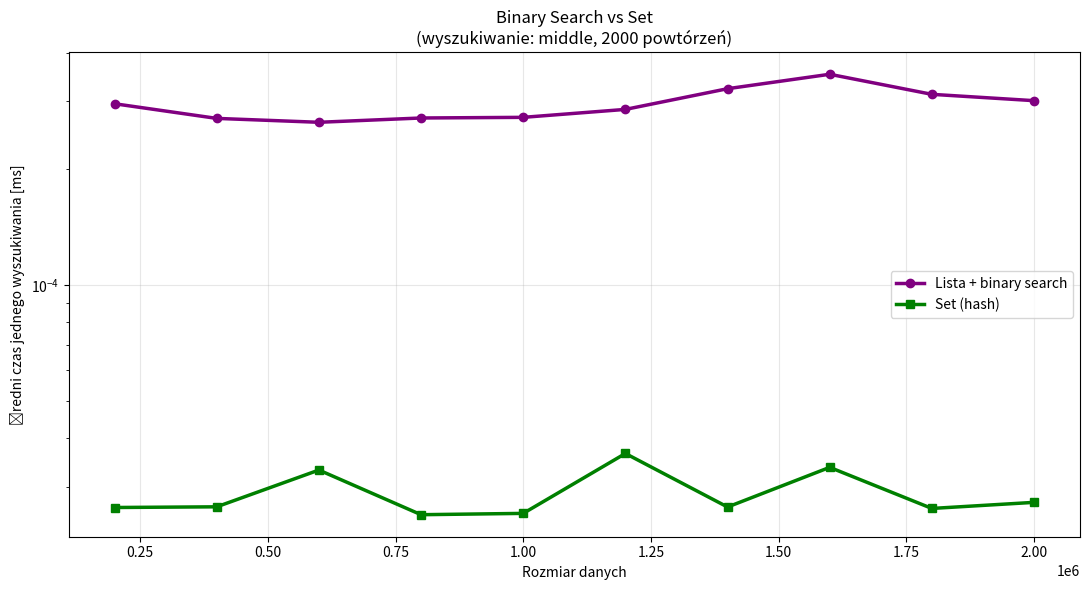
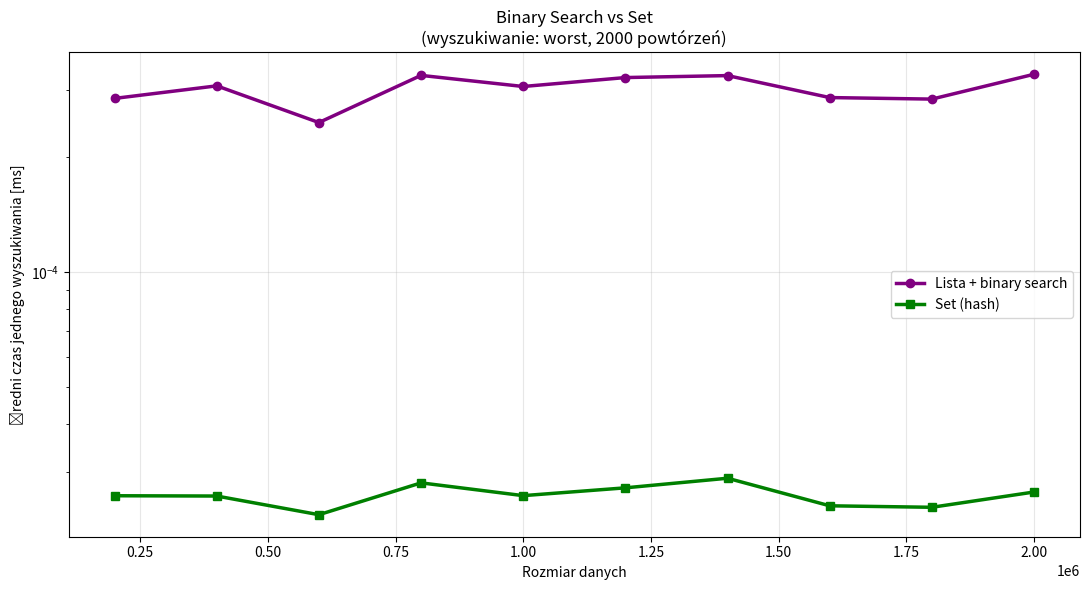

Python code for these plots, in order:
#!/usr/bin/env python3

import time
import random
import bisect
import matplotlib.pyplot as plt

def benchmark_binary_search_vs_set(
	max_size=2_000_000,
	step=200_000,
	repetitions=1000,
	search_cases='middle'  # 'middle', 'worst', 'random'
):
	sizes = list(range(step, max_size + 1, step))
	
	binary_times = []
	set_times = []

	print(f"{'Rozmiar':>12} {'Binary search':>16} {'Set':>14} {'Przyspieszenie':>16}")
	print("-" * 62)

	for size in sizes:
		# Przygotowanie posortowanej listy i seta
		data_list = list(range(size))		   # już posortowana
		data_set = set(data_list)

		# Wybór elementu do wyszukania
		if search_cases == 'middle':
			element = size // 2
		elif search_cases == 'worst':
			element = size - 1					 # najgorszy przypadek dla binary search
		else:  # random
			element = random.randint(0, size - 1)

		# === Binary search (używamy wbudowanego bisect) ===
		start = time.perf_counter()
		for _ in range(repetitions):
			idx = bisect.bisect_left(data_list, element)
			found = idx < len(data_list) and data_list[idx] == element
		binary_time = (time.perf_counter() - start) * 1_000 / repetitions  # ms

		# === Set ===
		start = time.perf_counter()
		for _ in range(repetitions):
			_ = element in data_set
		set_time = (time.perf_counter() - start) * 1_000 / repetitions

		binary_times.append(binary_time)
		set_times.append(set_time)

		speedup = binary_time / set_time if set_time > 0 else float('inf')

		print(f"{size:12,} {binary_time:12.5f} ms {set_time:12.5f} ms {speedup:12.0f}x")

	# === Wykres ===
	plt.figure(figsize=(11, 6))
	plt.plot(sizes, binary_times, 'o-', label='Lista + binary search', color='purple', linewidth=2.5)
	plt.plot(sizes, set_times,   's-', label='Set (hash)',		   color='green',  linewidth=2.5)

	plt.xlabel('Rozmiar danych')
	plt.ylabel('Średni czas jednego wyszukiwania [ms]')
	plt.title(f'Binary Search vs Set\n'
			  f'(wyszukiwanie: {search_cases}, {repetitions} powtórzeń)')
	plt.legend()
	plt.grid(True, alpha=0.3)
	plt.yscale('log')  # bardzo ważne – różnice są ogromne!
	plt.tight_layout()
	plt.show()

	print("\nPODSUMOWANIE:")
	print("→ Binary search na posortowanej liście: O(log n) – bardzo szybki teoretycznie")
	print("→ Set: średnio O(1) – w praktyce prawie zawsze szybszy w Pythonie")
	print("→ Przy 2 milionach elementów set jest nadal ~30–100× szybszy!")
	print("→ Dodatkowo: set nie wymaga sortowania i działa na nieposortowanych danych")

if __name__ == "__main__":
	# Możesz przetestować różne scenariusze:

	# 1. Najlepszy przypadek dla binary search (środek)
	print("=== Wyszukiwanie elementu ze środka ===")
	benchmark_binary_search_vs_set(max_size=2_000_000, step=200_000, repetitions=2000, search_cases='middle')

	# 2. Najgorszy przypadek dla binary search (ostatni element)
	print("\n=== Wyszukiwanie ostatniego elementu ===")
	benchmark_binary_search_vs_set(max_size=2_000_000, step=200_000, repetitions=2000, search_cases='worst')

	# 3. Losowe elementy
	# print("\n=== Losowe elementy ===")
	# benchmark_binary_search_vs_set(search_cases='random')
